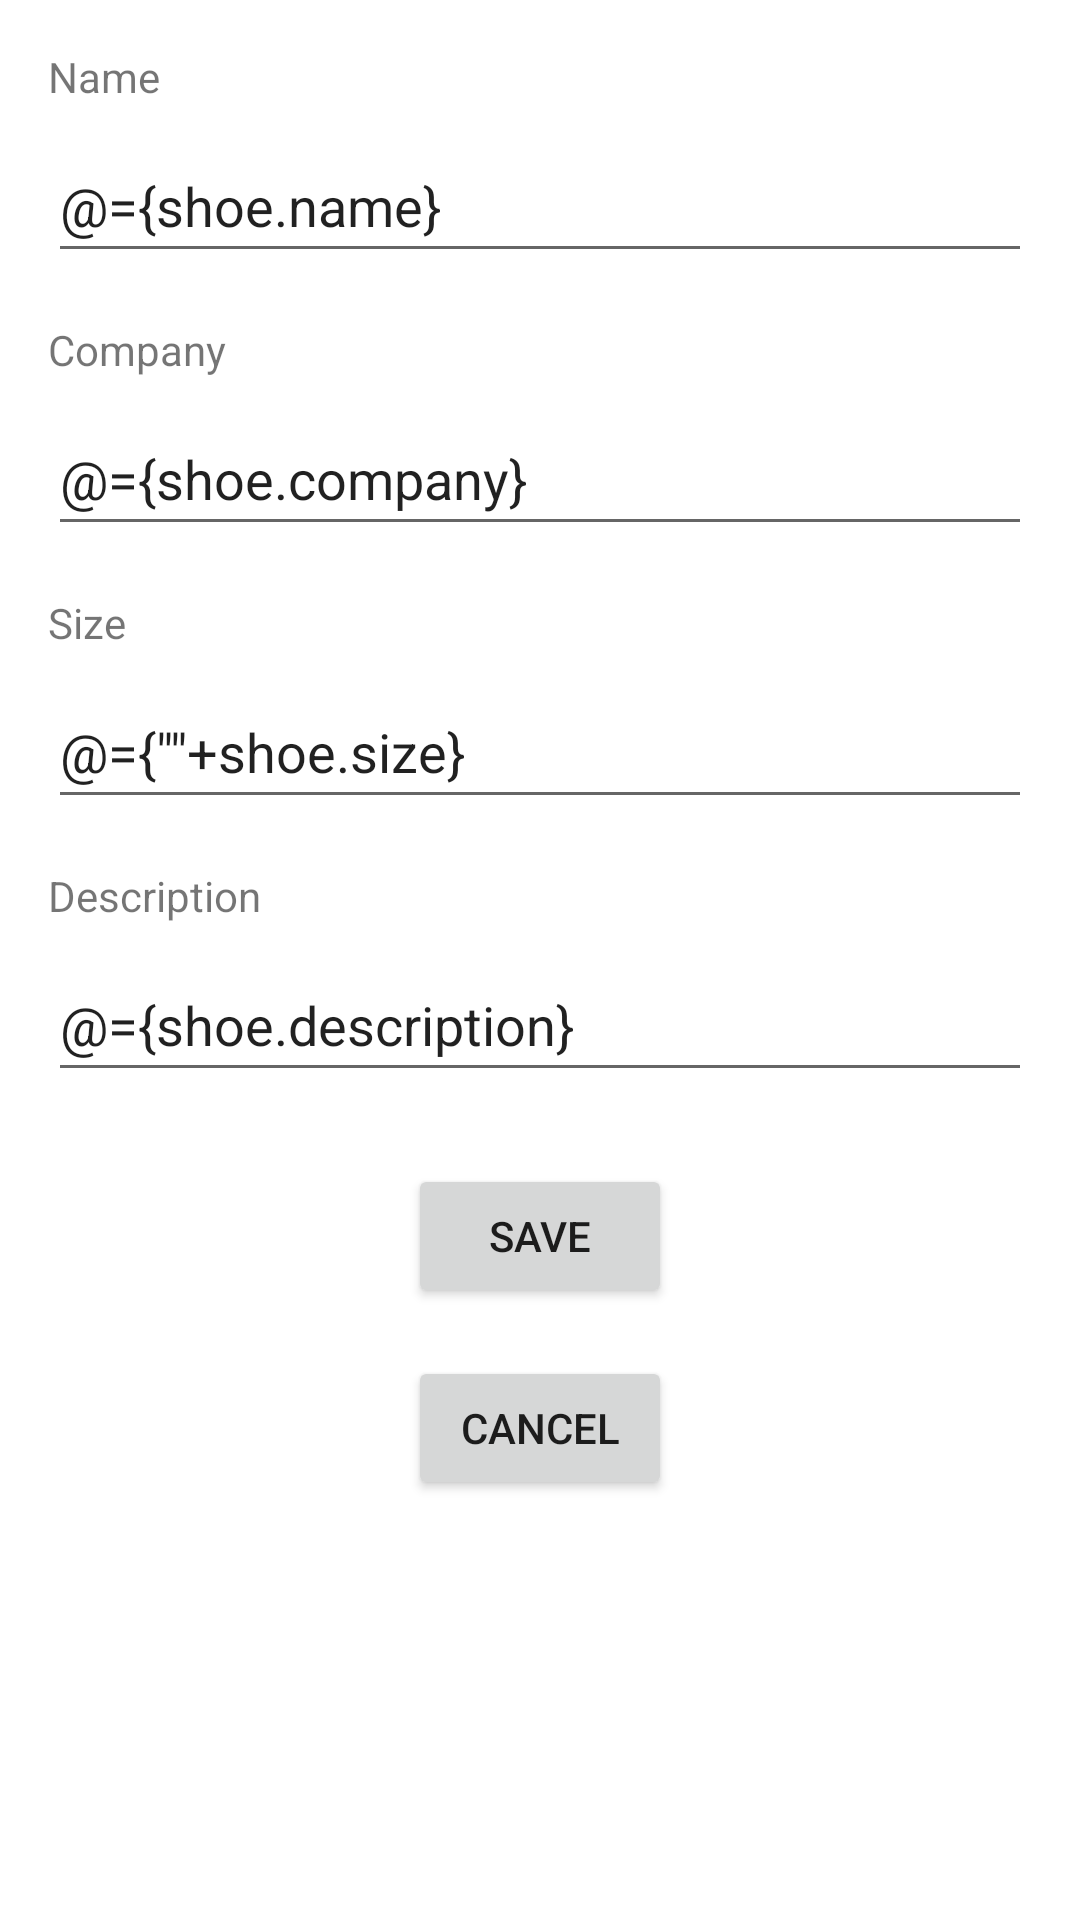

Layout XML and referenced resources for this Android screen:
<!-- AndroidManifest.xml: application theme Theme.ShoesStore -->
<!-- res/layout/fragment_details.xml -->
<?xml version="1.0" encoding="utf-8"?>
<layout
    xmlns:android="http://schemas.android.com/apk/res/android"
    xmlns:app="http://schemas.android.com/apk/res-auto"

    >
    <data>
        <variable
            name="shoe"
            type="com.udacity.shoesstore.models.Shoe"/>
        <variable
            name="viewModel"
            type="com.udacity.shoesstore.screens.StoreViewModel" />
    </data>

<androidx.constraintlayout.widget.ConstraintLayout

    android:layout_width="match_parent"
    android:layout_height="match_parent">

    <TextView
        android:id="@+id/name_id"
        android:layout_width="wrap_content"
        android:layout_height="wrap_content"
        android:layout_marginStart="16dp"
        android:layout_marginTop="16dp"
        android:text="@string/name"
        app:layout_constraintStart_toStartOf="parent"
        app:layout_constraintTop_toTopOf="parent" />

    <EditText
        android:id="@+id/editTextTextName"
        android:layout_width="0dp"
        android:layout_height="wrap_content"
        android:layout_marginStart="16dp"
        android:layout_marginTop="8dp"
        android:layout_marginEnd="16dp"
        android:inputType="textPersonName"
        android:minHeight="48dp"
        android:text="@={shoe.name}"
        android:hint="@string/name"
        app:layout_constraintEnd_toEndOf="parent"
        app:layout_constraintStart_toStartOf="parent"
        app:layout_constraintTop_toBottomOf="@+id/name_id" />

    <TextView
        android:id="@+id/textView2"
        android:layout_width="wrap_content"
        android:layout_height="wrap_content"
        android:layout_marginTop="16dp"
        android:text="@string/company"
        app:layout_constraintStart_toStartOf="@+id/editTextTextName"
        app:layout_constraintTop_toBottomOf="@+id/editTextTextName" />

    <EditText
        android:id="@+id/editTextTextCompany"
        android:layout_width="0dp"
        android:layout_height="wrap_content"
        android:layout_marginStart="16dp"
        android:layout_marginTop="8dp"
        android:minHeight="48dp"
        android:text="@={shoe.company}"

        android:layout_marginEnd="16dp"
        android:inputType="textPersonName"
        android:hint="@string/company"
        app:layout_constraintEnd_toEndOf="parent"
        app:layout_constraintStart_toStartOf="parent"
        app:layout_constraintTop_toBottomOf="@+id/textView2" />

    <TextView
        android:id="@+id/size_text"
        android:layout_width="wrap_content"
        android:layout_height="wrap_content"
        android:layout_marginTop="16dp"
        android:text="@string/size"
        app:layout_constraintStart_toStartOf="@+id/editTextTextCompany"
        app:layout_constraintTop_toBottomOf="@+id/editTextTextCompany" />

    <EditText
        android:id="@+id/editTextTextSize"
        android:layout_width="0dp"
        android:layout_height="wrap_content"
        android:layout_marginStart="16dp"
        android:layout_marginTop="8dp"
        android:minHeight="48dp"
        android:text='@={""+shoe.size}'
        android:layout_marginEnd="16dp"
        android:inputType="number"
        android:hint="@string/size"
        app:layout_constraintEnd_toEndOf="parent"
        app:layout_constraintStart_toStartOf="parent"
        app:layout_constraintTop_toBottomOf="@+id/size_text" />

    <TextView
        android:id="@+id/description_text"
        android:layout_width="wrap_content"
        android:layout_height="wrap_content"
        android:layout_marginTop="16dp"
        android:text="@string/description"
        app:layout_constraintStart_toStartOf="@+id/editTextTextSize"
        app:layout_constraintTop_toBottomOf="@+id/editTextTextSize" />

    <EditText
        android:id="@+id/editTextTextDescription"
        android:layout_width="0dp"
        android:layout_height="wrap_content"
        android:layout_marginStart="16dp"
        android:minHeight="48dp"
        android:text="@={shoe.description}"

        android:layout_marginTop="8dp"
        android:layout_marginEnd="16dp"
        android:ems="10"
        android:inputType="textPersonName"
        android:hint="@string/description"
        app:layout_constraintEnd_toEndOf="parent"
        app:layout_constraintStart_toStartOf="parent"
        app:layout_constraintTop_toBottomOf="@+id/description_text" />

    <Button
        android:id="@+id/save_id"
        android:layout_width="wrap_content"
        android:layout_height="wrap_content"
        android:layout_marginTop="24dp"
        android:text="@string/save"
        app:layout_constraintEnd_toEndOf="parent"
        app:layout_constraintStart_toStartOf="parent"
        app:layout_constraintTop_toBottomOf="@+id/editTextTextDescription" />

    <Button
        android:id="@+id/cancel_id"
        android:layout_width="wrap_content"
        android:layout_height="wrap_content"
        android:layout_marginTop="16dp"
        android:text="@string/cancel"
        app:layout_constraintEnd_toEndOf="@+id/save_id"
        app:layout_constraintStart_toStartOf="@+id/save_id"
        app:layout_constraintTop_toBottomOf="@+id/save_id" />
</androidx.constraintlayout.widget.ConstraintLayout>
</layout>
<!-- resources referenced by this layout -->
<resources>
  <string name="cancel">Cancel</string>
  <string name="company">Company</string>
  <string name="description">Description</string>
  <string name="name">Name</string>
  <string name="save">Save</string>
  <string name="size">Size</string>
  <style name="Theme.ShoesStore" parent="Theme.MaterialComponents.DayNight.NoActionBar">
          
          <item name="colorPrimary">@color/purple_500</item>
          <item name="colorPrimaryVariant">@color/purple_700</item>
          <item name="colorOnPrimary">@color/white</item>
          
          <item name="colorSecondary">@color/teal_200</item>
          <item name="colorSecondaryVariant">@color/teal_700</item>
          <item name="colorOnSecondary">@color/black</item>
          
          <item name="android:statusBarColor" tools:targetApi="l">?attr/colorPrimaryVariant</item>
          
      </style>
  <color name="purple_500">#FF6200EE</color>
  <color name="purple_700">#FF3700B3</color>
  <color name="white">#FFFFFFFF</color>
  <color name="teal_200">#FF03DAC5</color>
  <color name="teal_700">#FF018786</color>
  <color name="black">#FF000000</color>
</resources>
